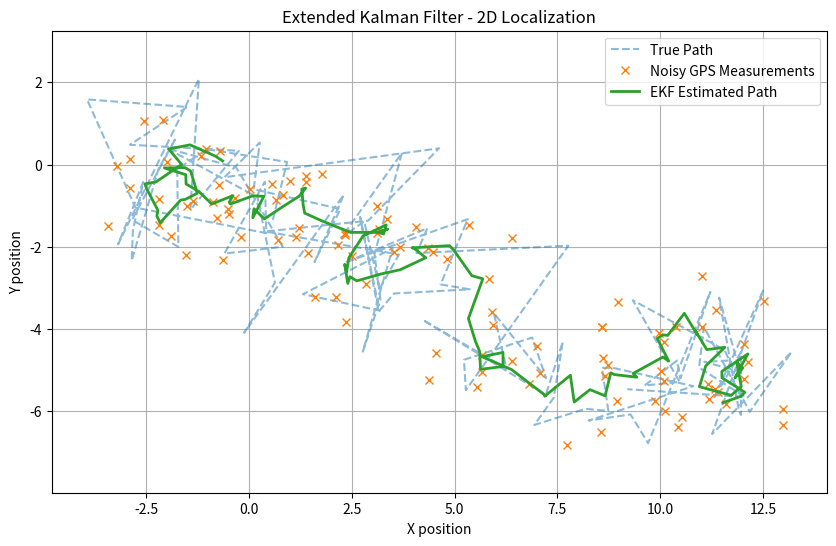

Reproduce this figure in Python. (Note: this script raises an exception after producing the figure.)
'''
Initialize:
  x = initial_state_vector  # e.g. [x, y, vx, vy, theta]
  P = initial_covariance_matrix
  Q = process_noise_covariance
  R = measurement_noise_covariance

Loop every time step (dt):
  # 1. Prediction Step (Motion Model)
  x_pred = f(x, u, dt)          # Non-linear motion model, e.g. bicycle model
  F_jacobian = Jacobian_of_f_at(x, u, dt)
  P_pred = F_jacobian * P * F_jacobian.T + Q

  # 2. Measurement Update (Sensor Fusion)
  z = get_sensor_measurements()  # GPS, IMU, encoders, etc.
  
  # Predict measurement from predicted state
  z_pred = h(x_pred)             # Measurement function (may be non-linear)
  H_jacobian = Jacobian_of_h_at(x_pred)
  
  y = z - z_pred                # Innovation (measurement residual)
  S = H_jacobian * P_pred * H_jacobian.T + R    # Innovation covariance
  K = P_pred * H_jacobian.T * inverse(S)        # Kalman gain

  # Update state estimate and covariance
  x = x_pred + K * y
  P = (I - K * H_jacobian) * P_pred

  # (Optional) Normalize angle theta in x if present to [-pi, pi]

Return x, P as updated state and covariance

'''

import numpy as np
import matplotlib.pyplot as plt

class KalmanFilterAV:
    def __init__(self, dt):
        self.dt = dt
        
        # State vector [x,y,v,theta]
        self.x = np.zeros([4,1])

        # Covariance matrix
        self.P = np.eye(4) + 0.1

        # Process Noise Covariance
        self.Q = np.diag([0.1,0.1,0.2,0.05])

        # Measurement noise covariance
        self.R = np.diag([1.0,1.0])

    def predict(self, u):
        v = self.x[2,0]
        theta = self.x[3,0]
        a = u[0] # acceleration
        omega = u[1] # angular velocity

        dt = self.dt

        # Motion Model
        self.x[0,0] += v * np.cos(theta) * dt
        self.x[1,0] += v * np.sin(theta) * dt
        self.x[2,0] += a * dt
        self.x[3,0] += omega * dt

        # Jacobian of the Motion Model
        F = np.array([
            [1, 0, np.cos(theta) * dt, -v * np.sin(theta) * dt],
            [0, 1, np.sin(theta) * dt,  v * np.cos(theta) * dt],
            [0, 0, 1, 0],
            [0, 0, 0, 1]
        ])

        # Predict covariance
        self.P = F @ self.P @ F.T + self.Q

    def update(self, z):
        # Measurement Model: Only GPS (x,y)
        H = np.array([
            [1, 0, 0, 0],
            [0, 1, 0, 0]
        ])

        z_pred = H @ self.x
        y = z - z_pred # innovation

        # Innovation covariance
        S = H @ self.P @ H.T + self.R

        # Kalman gain
        K = self.P @ H.T @ np.linalg.inv(S)

        self.x = self.x + K @ y
        self.P = (np.eye(4)- K @ H) @ self.P

    def get_state(self):
        return self.x
    
if __name__ == "__main__":
    ekf = KalmanFilterAV(dt=0.1)

    true_path = []
    measured_path = []
    estimated_path = []

    # Simulate 50 steps
    for t in range(100):
        # Simulate control input: accelerate forward, small right turn
        u = np.array([0.1, 0.01])  # [acceleration, yaw rate]

        # Predict step
        ekf.predict(u)

        # Simulate GPS measurement with noise
        true_x = ekf.x[0, 0] + np.random.normal(0, 1.0)
        true_y = ekf.x[1, 0] + np.random.normal(0, 1.0)
        z = np.array([[true_x], [true_y]])

        # Update step
        ekf.update(z)

        # Store data
        true_path.append([ekf.x[0, 0] - np.random.normal(0, 1.0), ekf.x[1, 0] - np.random.normal(0, 1.0)])
        measured_path.append([true_x, true_y])
        estimated_path.append([ekf.x[0, 0], ekf.x[1, 0]])

        # Print filtered state
        print(f"Step {t+1}: x={ekf.x[0,0]:.2f}, y={ekf.x[1,0]:.2f}, v={ekf.x[2,0]:.2f}, theta={ekf.x[3,0]:.2f}")

    # Convert paths to arrays for plotting
    true_path = np.array(true_path)
    measured_path = np.array(measured_path)
    estimated_path = np.array(estimated_path)

    # Plot the results
    plt.figure(figsize=(10, 6))
    plt.plot(true_path[:, 0], true_path[:, 1], label='True Path', linestyle='--', alpha=0.5)
    plt.plot(measured_path[:, 0], measured_path[:, 1], label='Noisy GPS Measurements', marker='x', linestyle='')
    plt.plot(estimated_path[:, 0], estimated_path[:, 1], label='EKF Estimated Path', linewidth=2)
    plt.xlabel('X position')
    plt.ylabel('Y position')
    plt.legend()
    plt.title('Extended Kalman Filter - 2D Localization')
    plt.grid(True)
    plt.axis('equal')
    plt.savefig('images/ekf_av.png')
    plt.show()